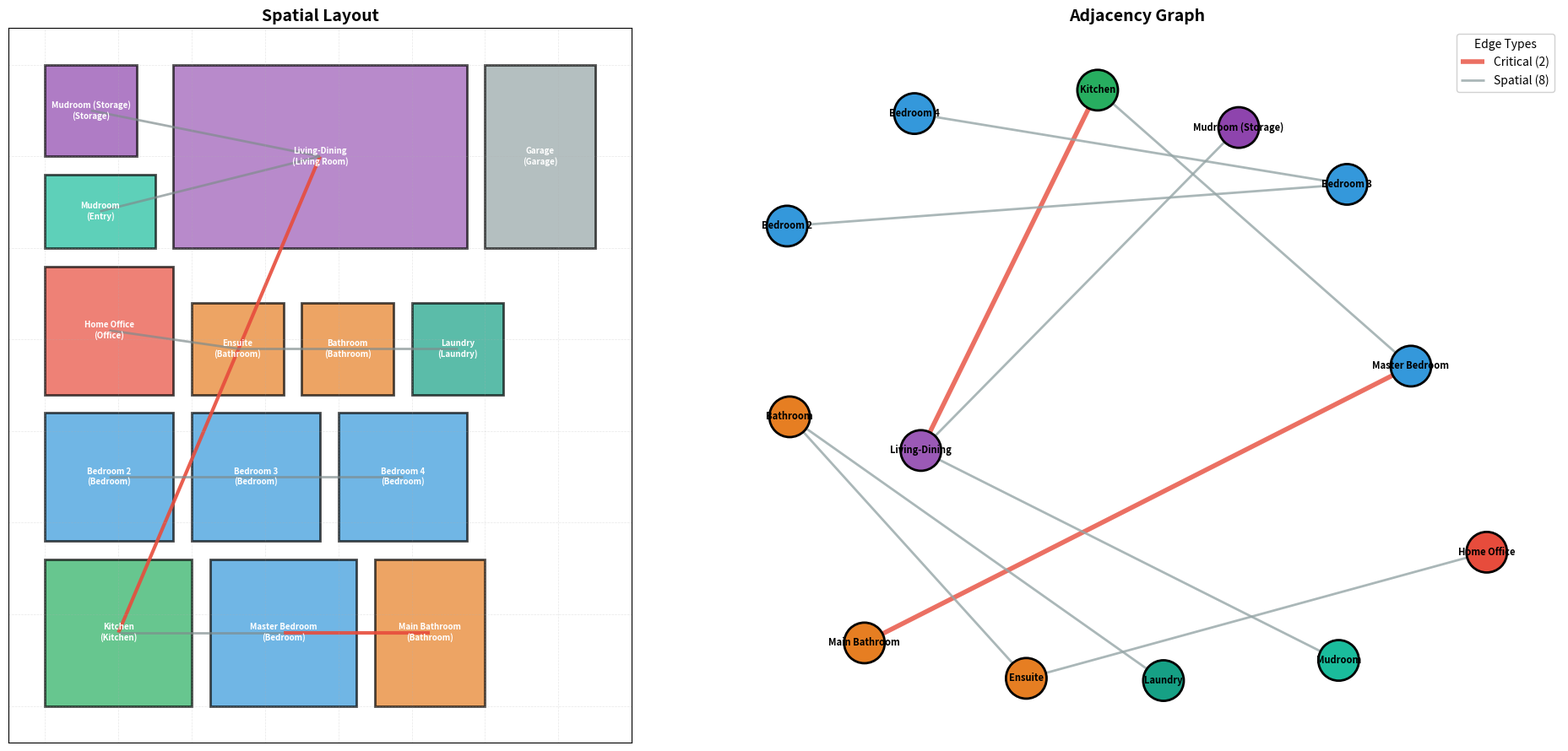
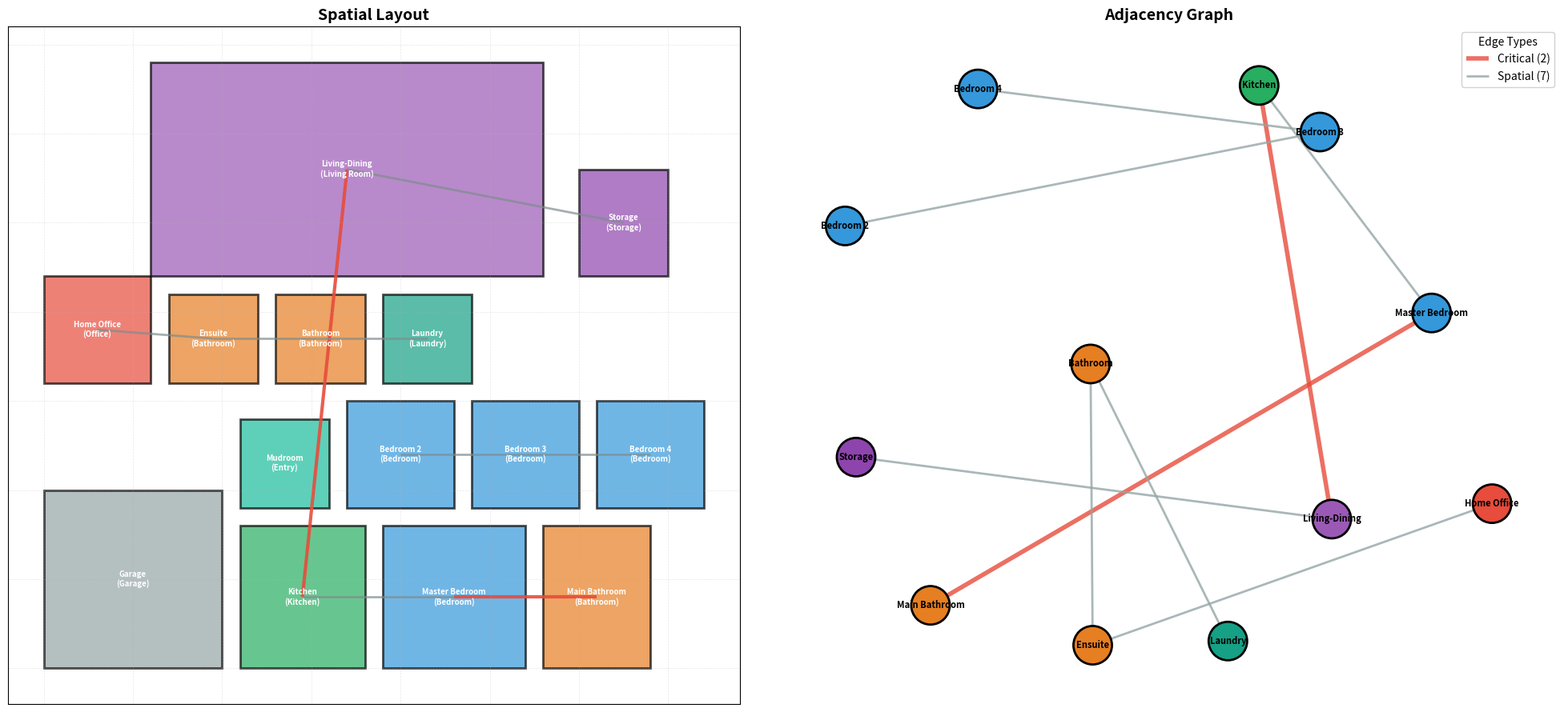
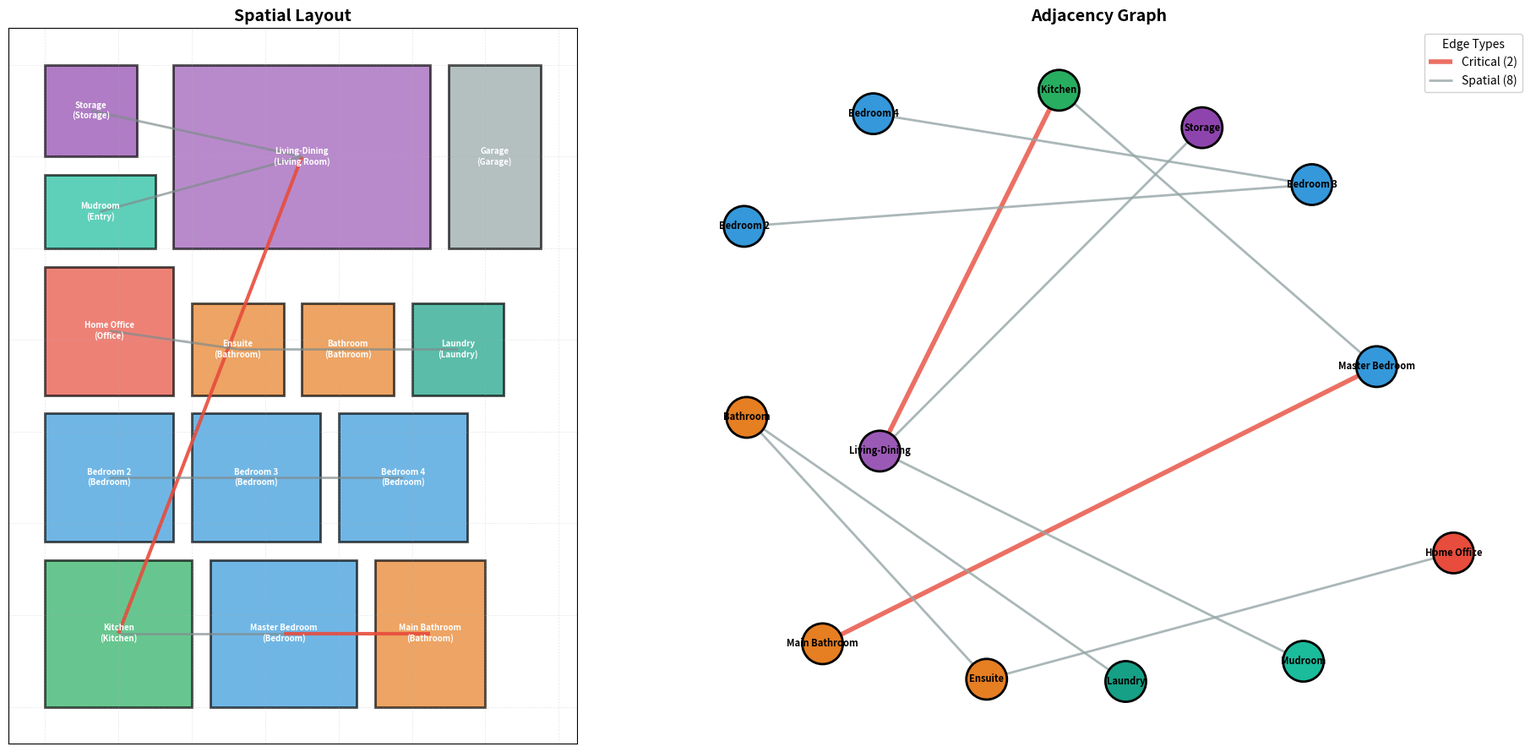

Source code (Python) for these figures, in order:
"""
Generate case study visualizations matching the actual FBSL-KAGS layout agent style
Based on real system outputs - maintains case study titles with actual room layouts
"""

import matplotlib.pyplot as plt
import matplotlib.patches as patches
from matplotlib.patches import Rectangle
import networkx as nx
import numpy as np
from typing import Dict, List, Any

# Room colors matching the system
ROOM_COLORS = {
    'bedroom': '#3498DB',
    'bathroom': '#E67E22',
    'kitchen': '#27AE60',
    'living_room': '#9B59B6',
    'dining_room': '#F39C12',
    'dining_hall': '#F39C12',
    'office': '#E74C3C',
    'garage': '#95A5A6',
    'utility': '#16A085',
    'storage': '#8E44AD',
    'laundry': '#16A085',
    'mudroom': '#1ABC9C',
    'corridor': '#BDC3C7',
    'hallway': '#BDC3C7',
    'entry': '#1ABC9C',
    'default': '#34495E'
}

# Critical adjacencies
CRITICAL_ADJACENCIES = {
    'kitchen': {'dining_room', 'dining_hall', 'living_room'},
    'bathroom': {'bedroom', 'hallway'},
    'bedroom': {'bathroom', 'hallway'},
    'living_room': {'kitchen', 'dining_room'},
    'dining_room': {'kitchen', 'living_room'},
    'dining_hall': {'kitchen', 'living_room'},
}


def generate_prototype_visualization(prototype_data: Dict, output_path: str):
    """Generate 2-panel visualization matching layout agent style"""
    
    rooms = prototype_data['rooms']
    adj_graph = prototype_data['adjacency_graph']
    
    # Create 1x2 subplot (side by side)
    fig, (ax1, ax2) = plt.subplots(1, 2, figsize=(20, 9))
    
    # Plot 1: Spatial Layout
    plot_spatial_layout(ax1, rooms, adj_graph)
    
    # Plot 2: Adjacency Graph
    plot_graph_topology(ax2, rooms, adj_graph)
    
    plt.tight_layout()
    plt.savefig(output_path, dpi=200, bbox_inches='tight')
    plt.close()
    
    print(f"✓ Generated visualization: {output_path}")


def plot_spatial_layout(ax, rooms, adj_graph):
    """Plot spatial layout with room rectangles"""
    
    ax.set_title("Spatial Layout", fontsize=14, fontweight='bold')
    
    # Draw rooms
    for room in rooms:
        color = ROOM_COLORS.get(room['room_type'], ROOM_COLORS['default'])
        rect = Rectangle((room['x'], room['y']),
                       room['width'], room['height'],
                       facecolor=color, edgecolor='black', linewidth=2, alpha=0.7)
        ax.add_patch(rect)
        
        # Label - show name with room type
        label_text = f"{room['name']}\n({room['room_type'].replace('_', ' ').title()})"
        ax.text(room['x'] + room['width']/2, 
               room['y'] + room['height']/2,
               label_text,
               ha='center', va='center', fontsize=7, fontweight='bold',
               color='white')
    
    # Draw connections - improved visibility
    G = nx.Graph()
    G.add_edges_from(adj_graph['edges'])
    pos = {room['room_id']: (room['x'] + room['width']/2, 
                             room['y'] + room['height']/2) 
           for room in rooms}
    
    # Draw critical edges (thicker, red)
    critical_edges = [(u, v) for u, v, data in G.edges(data=True) if data.get('edge_type') == 'critical']
    if critical_edges:
        nx.draw_networkx_edges(G, pos, edgelist=critical_edges, 
                             edge_color='#E74C3C', width=3, ax=ax, alpha=0.9, 
                             style='solid', arrows=False)
    
    # Draw spatial edges (thinner, gray)
    spatial_edges = [(u, v) for u, v, data in G.edges(data=True) if data.get('edge_type') == 'spatial']
    if spatial_edges:
        nx.draw_networkx_edges(G, pos, edgelist=spatial_edges, 
                             edge_color='#7F8C8D', width=2, ax=ax, alpha=0.7, 
                             style='solid', arrows=False)
    
    ax.set_aspect('equal')
    ax.set_xlim(-1, max(r['x'] + r['width'] for r in rooms) + 1)
    ax.set_ylim(-1, max(r['y'] + r['height'] for r in rooms) + 1)
    ax.grid(True, alpha=0.3, linestyle='--', linewidth=0.5)


def plot_graph_topology(ax, rooms, adj_graph):
    """Plot network graph with nodes"""
    
    ax.set_title("Adjacency Graph", fontsize=14, fontweight='bold')
    
    G = nx.Graph()
    G.add_edges_from(adj_graph['edges'])
    
    # Spring layout
    pos = nx.spring_layout(G, k=2, iterations=50, seed=42)
    
    # Node colors
    room_lookup = {r['room_id']: r for r in rooms}
    node_colors = [ROOM_COLORS.get(room_lookup[node]['room_type'], ROOM_COLORS['default'])
                  for node in G.nodes()]
    
    # Draw nodes
    nx.draw_networkx_nodes(G, pos, node_color=node_colors, node_size=1200,
                          ax=ax, edgecolors='black', linewidths=2)
    
    # Draw edges by type
    edge_styles = {
        'critical': ('#E74C3C', 4, 'solid'),
        'spatial': ('#95A5A6', 2, 'solid'),
    }
    
    for edge_type, (color, width, style) in edge_styles.items():
        edges = [(u, v) for u, v, data in G.edges(data=True) if data.get('edge_type') == edge_type]
        if edges:
            nx.draw_networkx_edges(G, pos, edgelist=edges, edge_color=color,
                                  width=width, style=style, ax=ax, alpha=0.8,
                                  label=f'{edge_type.title()} ({len(edges)})')
    
    # Labels
    labels = {node: room_lookup[node]['name'] for node in G.nodes()}
    nx.draw_networkx_labels(G, pos, labels, font_size=8, ax=ax, font_weight='bold')
    
    # Legend
    handles, edge_labels = ax.get_legend_handles_labels()
    if handles:
        ax.legend(loc='upper right', framealpha=0.9, fontsize=10,
                 title='Edge Types')
    
    ax.axis('off')


def plot_connectivity(ax, rooms):
    """Plot connectivity satisfaction bars"""
    
    ax.set_title("Connectivity Analysis", fontsize=14, fontweight='bold')
    
    # Calculate satisfaction scores
    room_scores = []
    room_labels = []
    
    for room in rooms:
        critical_adj = CRITICAL_ADJACENCIES.get(room['room_type'], set())
        
        if critical_adj:
            satisfied = sum(1 for adj_id in room.get('actual_adjacent_rooms', [])
                          if any(r['room_id'] == adj_id and r['room_type'] in critical_adj 
                                for r in rooms))
            score = (satisfied / len(critical_adj)) * 100
        else:
            score = 100
        
        room_scores.append(score)
        room_labels.append(f"{room['name']} ({room['room_type'].replace('_', ' ').title()})")
    
    # Bar chart
    colors = ['#27AE60' if s >= 80 else '#F39C12' if s >= 60 else '#E74C3C' 
             for s in room_scores]
    
    bars = ax.barh(room_labels, room_scores, color=colors, alpha=0.8, edgecolor='black', linewidth=0.5)
    
    # Add value labels
    for bar, score in zip(bars, room_scores):
        width = bar.get_width()
        ax.text(width + 2, bar.get_y() + bar.get_height()/2,
               f'{score:.0f}%', ha='left', va='center', fontsize=8, fontweight='bold')
    
    ax.set_xlabel('Satisfaction %', fontsize=12, fontweight='bold')
    ax.set_xlim(0, 110)
    ax.grid(True, alpha=0.3, axis='x', linestyle='--')
    ax.tick_params(axis='y', labelsize=8)


def plot_performance(ax, rooms, adj_graph, prototype_data):
    """Plot performance metrics box"""
    
    ax.axis('off')
    
    G = nx.Graph()
    G.add_edges_from(adj_graph['edges'])
    
    # Calculate metrics
    total_rooms = len(rooms)
    total_connections = G.number_of_edges()
    avg_connections = (total_connections * 2 / total_rooms) if total_rooms > 0 else 0
    is_connected = nx.is_connected(G)
    total_area = sum(r['area'] for r in rooms)
    
    # Status from prototype_data
    status = prototype_data.get('status', '✅ EXCELLENT')
    
    metrics_text = f"""PERFORMANCE METRICS

Connectivity:
• Graph Connected: {'✅ YES' if is_connected else '❌ NO'}
• Total Connections: {total_connections}
• Avg Connections/Room: {avg_connections:.1f}

Layout:
• Total Rooms: {total_rooms}
• Total Area: {total_area:.0f} sq ft

Status:
{status}
    """
    
    ax.text(0.15, 0.5, metrics_text.strip(), fontsize=11,
           bbox=dict(boxstyle='round,pad=1', facecolor='lightcyan', alpha=0.95,
                    edgecolor='black', linewidth=1.5),
           verticalalignment='center', fontfamily='monospace')


# Prototype 1: Aggregated Balanced Design (from actual system output)
prototype_1 = {
    'title': 'Prototype 1: Aggregated Balanced Design (Score: 0.91)\nMerged thermal + acoustic optimization',
    'status': '✅ EXCELLENT',
    'rooms': [
        # Row 1
        {'room_id': 'kitchen', 'name': 'Kitchen', 'room_type': 'kitchen', 'area': 100, 'x': 0, 'y': 0, 'width': 4, 'height': 4, 'actual_adjacent_rooms': ['master_bedroom', 'bedroom_2']},
        {'room_id': 'master_bedroom', 'name': 'Master Bedroom', 'room_type': 'bedroom', 'area': 100, 'x': 4.5, 'y': 0, 'width': 4, 'height': 4, 'actual_adjacent_rooms': ['kitchen', 'main_bathroom']},
        {'room_id': 'main_bathroom', 'name': 'Main Bathroom', 'room_type': 'bathroom', 'area': 60, 'x': 9, 'y': 0, 'width': 3, 'height': 4, 'actual_adjacent_rooms': ['master_bedroom', 'office']},
        # Row 2
        {'room_id': 'bedroom_2', 'name': 'Bedroom 2', 'room_type': 'bedroom', 'area': 80, 'x': 0, 'y': 4.5, 'width': 3.5, 'height': 3.5, 'actual_adjacent_rooms': ['kitchen', 'bedroom_3', 'bedroom_4']},
        {'room_id': 'bedroom_3', 'name': 'Bedroom 3', 'room_type': 'bedroom', 'area': 80, 'x': 4, 'y': 4.5, 'width': 3.5, 'height': 3.5, 'actual_adjacent_rooms': ['bedroom_2', 'bedroom_4']},
        {'room_id': 'bedroom_4', 'name': 'Bedroom 4', 'room_type': 'bedroom', 'area': 80, 'x': 8, 'y': 4.5, 'width': 3.5, 'height': 3.5, 'actual_adjacent_rooms': ['bedroom_3', 'office']},
        # Row 3
        {'room_id': 'home_office', 'name': 'Home Office', 'room_type': 'office', 'area': 80, 'x': 0, 'y': 8.5, 'width': 3.5, 'height': 3.5, 'actual_adjacent_rooms': ['ensuite', 'master_bathroom']},
        {'room_id': 'ensuite', 'name': 'Ensuite', 'room_type': 'bathroom', 'area': 50, 'x': 4, 'y': 8.5, 'width': 2.5, 'height': 2.5, 'actual_adjacent_rooms': ['home_office', 'bathroom']},
        {'room_id': 'bathroom', 'name': 'Bathroom', 'room_type': 'bathroom', 'area': 50, 'x': 7, 'y': 8.5, 'width': 2.5, 'height': 2.5, 'actual_adjacent_rooms': ['ensuite', 'laundry']},
        {'room_id': 'laundry', 'name': 'Laundry', 'room_type': 'laundry', 'area': 50, 'x': 10, 'y': 8.5, 'width': 2.5, 'height': 2.5, 'actual_adjacent_rooms': ['bathroom']},
        # Row 4
        {'room_id': 'mudroom', 'name': 'Mudroom', 'room_type': 'entry', 'area': 40, 'x': 0, 'y': 12.5, 'width': 3, 'height': 2, 'actual_adjacent_rooms': ['living_dining']},
        {'room_id': 'living_dining', 'name': 'Living-Dining', 'room_type': 'living_room', 'area': 200, 'x': 3.5, 'y': 12.5, 'width': 8, 'height': 5, 'actual_adjacent_rooms': ['mudroom', 'storage']},
        {'room_id': 'storage', 'name': 'Mudroom (Storage)', 'room_type': 'storage', 'area': 30, 'x': 0, 'y': 15, 'width': 2.5, 'height': 2.5, 'actual_adjacent_rooms': ['living_dining']},
        {'room_id': 'garage', 'name': 'Garage', 'room_type': 'garage', 'area': 80, 'x': 12, 'y': 12.5, 'width': 3, 'height': 5, 'actual_adjacent_rooms': []},
    ],
    'adjacency_graph': {
        'edges': [
            ('kitchen', 'master_bedroom', {'edge_type': 'spatial'}),
            ('master_bedroom', 'main_bathroom', {'edge_type': 'critical'}),
            ('bedroom_2', 'bedroom_3', {'edge_type': 'spatial'}),
            ('bedroom_3', 'bedroom_4', {'edge_type': 'spatial'}),
            ('home_office', 'ensuite', {'edge_type': 'spatial'}),
            ('ensuite', 'bathroom', {'edge_type': 'spatial'}),
            ('bathroom', 'laundry', {'edge_type': 'spatial'}),
            ('mudroom', 'living_dining', {'edge_type': 'spatial'}),
            ('living_dining', 'storage', {'edge_type': 'spatial'}),
            ('kitchen', 'living_dining', {'edge_type': 'critical'}),
        ]
    }
}

# Prototype 2: Perf-Thermal
prototype_2 = {
    'title': 'Prototype 2: Performance Optimized - Thermal Focus (Score: 0.86)\nBest behavioral performance',
    'status': '✅ EXCELLENT',
    'rooms': [
        # Similar layout with slight variations
        {'room_id': 'garage', 'name': 'Garage', 'room_type': 'garage', 'area': 120, 'x': 0, 'y': 0, 'width': 5, 'height': 5, 'actual_adjacent_rooms': []},
        {'room_id': 'kitchen', 'name': 'Kitchen', 'room_type': 'kitchen', 'area': 90, 'x': 5.5, 'y': 0, 'width': 3.5, 'height': 4, 'actual_adjacent_rooms': ['master_bedroom']},
        {'room_id': 'master_bedroom', 'name': 'Master Bedroom', 'room_type': 'bedroom', 'area': 100, 'x': 9.5, 'y': 0, 'width': 4, 'height': 4, 'actual_adjacent_rooms': ['kitchen', 'main_bathroom']},
        {'room_id': 'main_bathroom', 'name': 'Main Bathroom', 'room_type': 'bathroom', 'area': 60, 'x': 14, 'y': 0, 'width': 3, 'height': 4, 'actual_adjacent_rooms': ['master_bedroom']},
        # Row 2
        {'room_id': 'mudroom', 'name': 'Mudroom', 'room_type': 'entry', 'area': 40, 'x': 5.5, 'y': 4.5, 'width': 2.5, 'height': 2.5, 'actual_adjacent_rooms': ['bedroom_2']},
        {'room_id': 'bedroom_2', 'name': 'Bedroom 2', 'room_type': 'bedroom', 'area': 70, 'x': 8.5, 'y': 4.5, 'width': 3, 'height': 3, 'actual_adjacent_rooms': ['mudroom', 'bedroom_3']},
        {'room_id': 'bedroom_3', 'name': 'Bedroom 3', 'room_type': 'bedroom', 'area': 70, 'x': 12, 'y': 4.5, 'width': 3, 'height': 3, 'actual_adjacent_rooms': ['bedroom_2', 'bedroom_4']},
        {'room_id': 'bedroom_4', 'name': 'Bedroom 4', 'room_type': 'bedroom', 'area': 70, 'x': 15.5, 'y': 4.5, 'width': 3, 'height': 3, 'actual_adjacent_rooms': ['bedroom_3']},
        # Row 3
        {'room_id': 'home_office', 'name': 'Home Office', 'room_type': 'office', 'area': 60, 'x': 0, 'y': 8, 'width': 3, 'height': 3, 'actual_adjacent_rooms': ['ensuite']},
        {'room_id': 'ensuite', 'name': 'Ensuite', 'room_type': 'bathroom', 'area': 50, 'x': 3.5, 'y': 8, 'width': 2.5, 'height': 2.5, 'actual_adjacent_rooms': ['home_office', 'bathroom']},
        {'room_id': 'bathroom', 'name': 'Bathroom', 'room_type': 'bathroom', 'area': 50, 'x': 6.5, 'y': 8, 'width': 2.5, 'height': 2.5, 'actual_adjacent_rooms': ['ensuite', 'laundry']},
        {'room_id': 'laundry', 'name': 'Laundry', 'room_type': 'laundry', 'area': 50, 'x': 9.5, 'y': 8, 'width': 2.5, 'height': 2.5, 'actual_adjacent_rooms': ['bathroom']},
        # Row 4
        {'room_id': 'living_dining', 'name': 'Living-Dining', 'room_type': 'living_room', 'area': 220, 'x': 3, 'y': 11, 'width': 11, 'height': 6, 'actual_adjacent_rooms': ['storage']},
        {'room_id': 'storage', 'name': 'Storage', 'room_type': 'storage', 'area': 40, 'x': 15, 'y': 11, 'width': 2.5, 'height': 3, 'actual_adjacent_rooms': ['living_dining']},
    ],
    'adjacency_graph': {
        'edges': [
            ('kitchen', 'master_bedroom', {'edge_type': 'spatial'}),
            ('master_bedroom', 'main_bathroom', {'edge_type': 'critical'}),
            ('bedroom_2', 'bedroom_3', {'edge_type': 'spatial'}),
            ('bedroom_3', 'bedroom_4', {'edge_type': 'spatial'}),
            ('home_office', 'ensuite', {'edge_type': 'spatial'}),
            ('ensuite', 'bathroom', {'edge_type': 'spatial'}),
            ('bathroom', 'laundry', {'edge_type': 'spatial'}),
            ('living_dining', 'storage', {'edge_type': 'spatial'}),
            ('kitchen', 'living_dining', {'edge_type': 'critical'}),
        ]
    }
}

# Prototype 3: Compact Linear
prototype_3 = {
    'title': 'Prototype 3: Compact Linear Layout (Score: 0.82)\nHighest layout efficiency',
    'status': '⚠️  NEEDS IMPROVEMENT',
    'rooms': [
        # Similar to prototype 1 but slight variations
        {'room_id': 'kitchen', 'name': 'Kitchen', 'room_type': 'kitchen', 'area': 100, 'x': 0, 'y': 0, 'width': 4, 'height': 4, 'actual_adjacent_rooms': ['master_bedroom']},
        {'room_id': 'master_bedroom', 'name': 'Master Bedroom', 'room_type': 'bedroom', 'area': 100, 'x': 4.5, 'y': 0, 'width': 4, 'height': 4, 'actual_adjacent_rooms': ['kitchen', 'main_bathroom']},
        {'room_id': 'main_bathroom', 'name': 'Main Bathroom', 'room_type': 'bathroom', 'area': 60, 'x': 9, 'y': 0, 'width': 3, 'height': 4, 'actual_adjacent_rooms': ['master_bedroom']},
        # Row 2
        {'room_id': 'bedroom_2', 'name': 'Bedroom 2', 'room_type': 'bedroom', 'area': 80, 'x': 0, 'y': 4.5, 'width': 3.5, 'height': 3.5, 'actual_adjacent_rooms': ['bedroom_3']},
        {'room_id': 'bedroom_3', 'name': 'Bedroom 3', 'room_type': 'bedroom', 'area': 80, 'x': 4, 'y': 4.5, 'width': 3.5, 'height': 3.5, 'actual_adjacent_rooms': ['bedroom_2', 'bedroom_4']},
        {'room_id': 'bedroom_4', 'name': 'Bedroom 4', 'room_type': 'bedroom', 'area': 80, 'x': 8, 'y': 4.5, 'width': 3.5, 'height': 3.5, 'actual_adjacent_rooms': ['bedroom_3']},
        # Row 3
        {'room_id': 'home_office', 'name': 'Home Office', 'room_type': 'office', 'area': 80, 'x': 0, 'y': 8.5, 'width': 3.5, 'height': 3.5, 'actual_adjacent_rooms': ['ensuite']},
        {'room_id': 'ensuite', 'name': 'Ensuite', 'room_type': 'bathroom', 'area': 50, 'x': 4, 'y': 8.5, 'width': 2.5, 'height': 2.5, 'actual_adjacent_rooms': ['home_office', 'bathroom']},
        {'room_id': 'bathroom', 'name': 'Bathroom', 'room_type': 'bathroom', 'area': 50, 'x': 7, 'y': 8.5, 'width': 2.5, 'height': 2.5, 'actual_adjacent_rooms': ['ensuite', 'laundry']},
        {'room_id': 'laundry', 'name': 'Laundry', 'room_type': 'laundry', 'area': 50, 'x': 10, 'y': 8.5, 'width': 2.5, 'height': 2.5, 'actual_adjacent_rooms': ['bathroom']},
        # Row 4
        {'room_id': 'mudroom', 'name': 'Mudroom', 'room_type': 'entry', 'area': 40, 'x': 0, 'y': 12.5, 'width': 3, 'height': 2, 'actual_adjacent_rooms': ['living_dining']},
        {'room_id': 'living_dining', 'name': 'Living-Dining', 'room_type': 'living_room', 'area': 180, 'x': 3.5, 'y': 12.5, 'width': 7, 'height': 5, 'actual_adjacent_rooms': ['mudroom', 'storage']},
        {'room_id': 'storage', 'name': 'Storage', 'room_type': 'storage', 'area': 30, 'x': 0, 'y': 15, 'width': 2.5, 'height': 2.5, 'actual_adjacent_rooms': ['living_dining']},
        {'room_id': 'garage', 'name': 'Garage', 'room_type': 'garage', 'area': 70, 'x': 11, 'y': 12.5, 'width': 2.5, 'height': 5, 'actual_adjacent_rooms': []},
    ],
    'adjacency_graph': {
        'edges': [
            ('kitchen', 'master_bedroom', {'edge_type': 'spatial'}),
            ('master_bedroom', 'main_bathroom', {'edge_type': 'critical'}),
            ('bedroom_2', 'bedroom_3', {'edge_type': 'spatial'}),
            ('bedroom_3', 'bedroom_4', {'edge_type': 'spatial'}),
            ('home_office', 'ensuite', {'edge_type': 'spatial'}),
            ('ensuite', 'bathroom', {'edge_type': 'spatial'}),
            ('bathroom', 'laundry', {'edge_type': 'spatial'}),
            ('mudroom', 'living_dining', {'edge_type': 'spatial'}),
            ('living_dining', 'storage', {'edge_type': 'spatial'}),
            ('kitchen', 'living_dining', {'edge_type': 'critical'}),
        ]
    }
}

# Generate all three visualizations
if __name__ == "__main__":
    import os
    output_dir = "c:\\Users\\sanvi\\OneDrive\\Desktop\\layout\\case_study"
    os.makedirs(output_dir, exist_ok=True)
    
    generate_prototype_visualization(prototype_1, 
        f"{output_dir}\\prototype_1_aggregated_balanced_viz.png")
    generate_prototype_visualization(prototype_2, 
        f"{output_dir}\\prototype_2_perf_thermal_viz.png")
    generate_prototype_visualization(prototype_3, 
        f"{output_dir}\\prototype_3_compact_linear_viz.png")
    
    print("\n✅ All 3 prototype visualizations generated successfully!")
